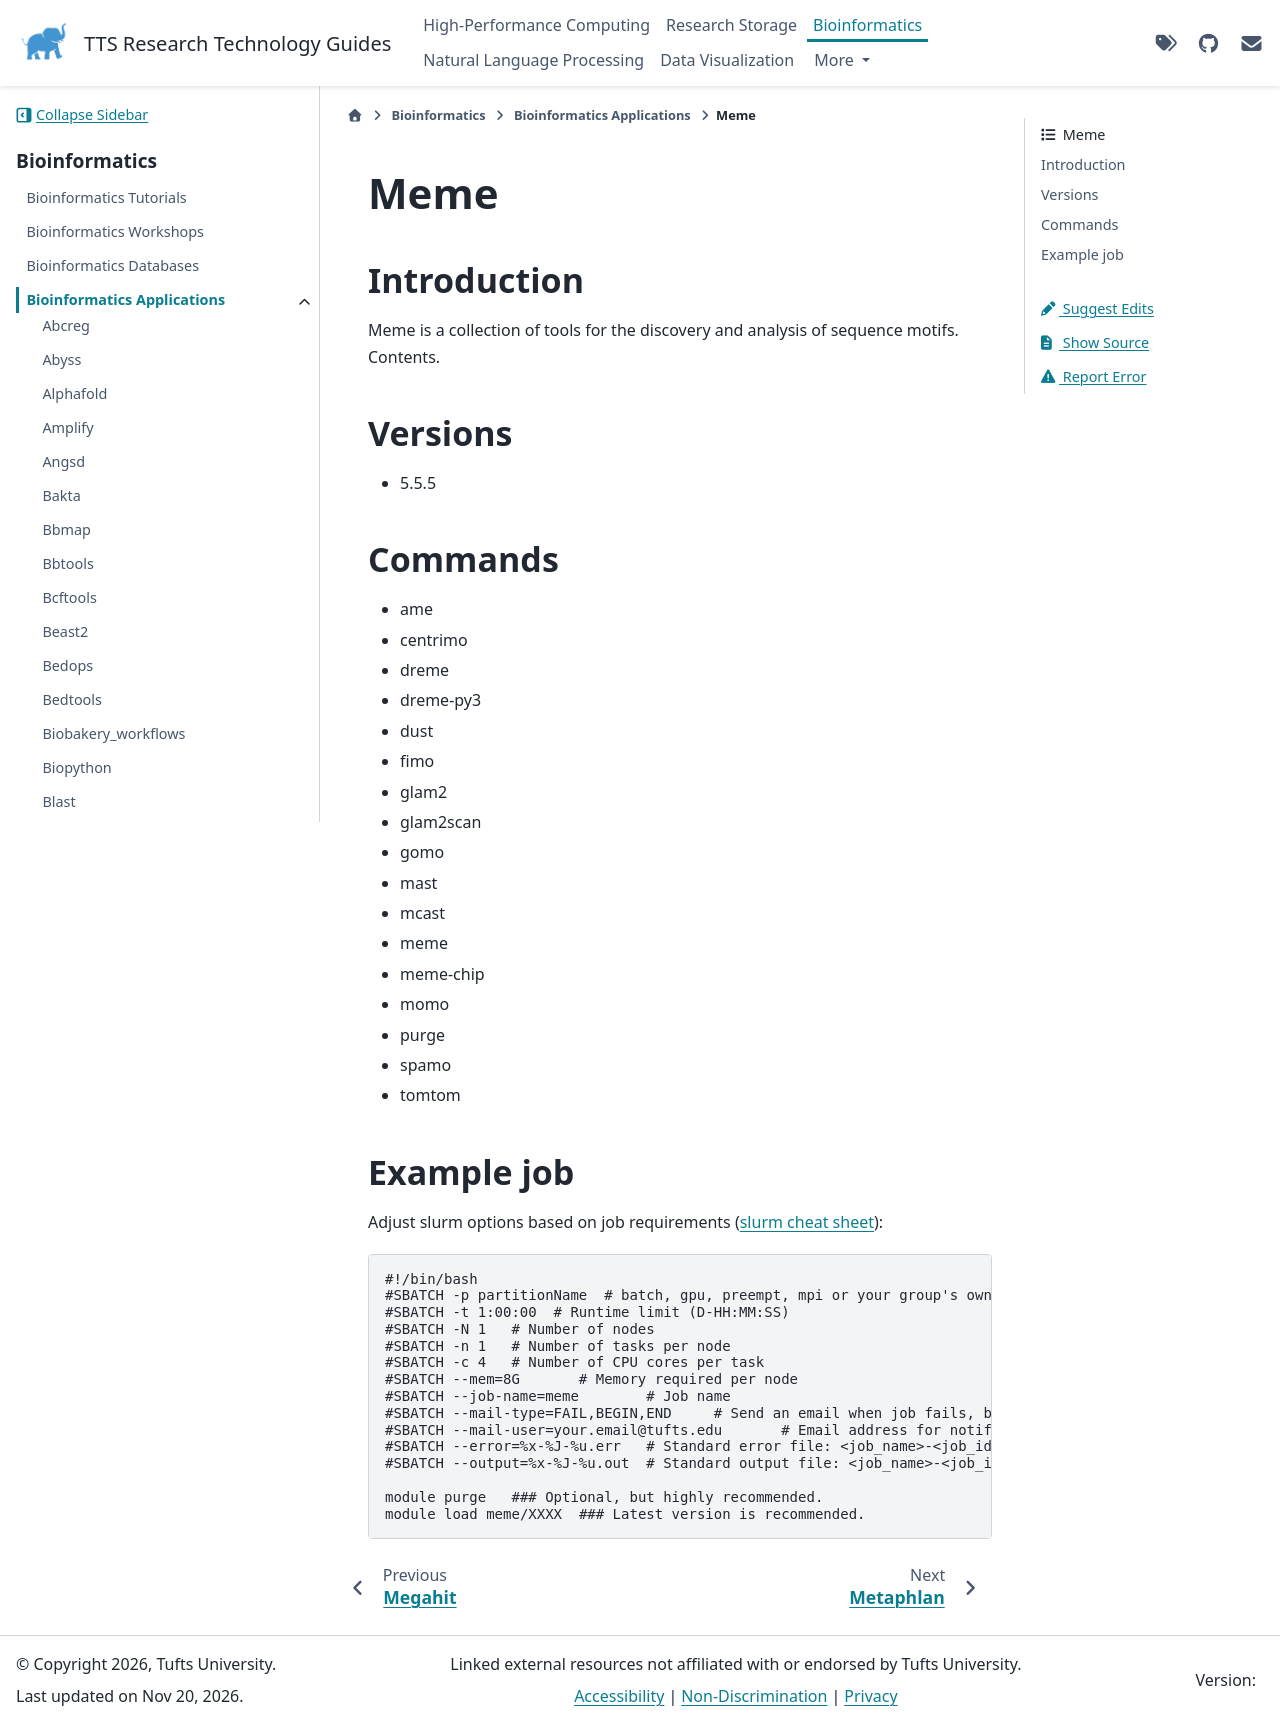

repository: TuftsRT/guides · page: dev/bio/apps/meme.html · generator: sphinx

######
 Meme
######

**************
 Introduction
**************

Meme is a collection of tools for the discovery and analysis of sequence
motifs. Contents.

**********
 Versions
**********

-  5.5.5

**********
 Commands
**********

-  ame
-  centrimo
-  dreme
-  dreme-py3
-  dust
-  fimo
-  glam2
-  glam2scan
-  gomo
-  mast
-  mcast
-  meme
-  meme-chip
-  momo
-  purge
-  spamo
-  tomtom

*************
 Example job
*************

Adjust slurm options based on job requirements (`slurm cheat sheet
<https://slurm.schedmd.com/pdfs/summary.pdf>`_):

.. code::

   #!/bin/bash
   #SBATCH -p partitionName  # batch, gpu, preempt, mpi or your group's own partition
   #SBATCH -t 1:00:00  # Runtime limit (D-HH:MM:SS)
   #SBATCH -N 1   # Number of nodes
   #SBATCH -n 1   # Number of tasks per node
   #SBATCH -c 4   # Number of CPU cores per task
   #SBATCH --mem=8G       # Memory required per node
   #SBATCH --job-name=meme        # Job name
   #SBATCH --mail-type=FAIL,BEGIN,END     # Send an email when job fails, begins, and finishes
   #SBATCH --mail-user=your.email@tufts.edu       # Email address for notifications
   #SBATCH --error=%x-%J-%u.err   # Standard error file: <job_name>-<job_id>-<username>.err
   #SBATCH --output=%x-%J-%u.out  # Standard output file: <job_name>-<job_id>-<username>.out

   module purge   ### Optional, but highly recommended.
   module load meme/XXXX  ### Latest version is recommended.
